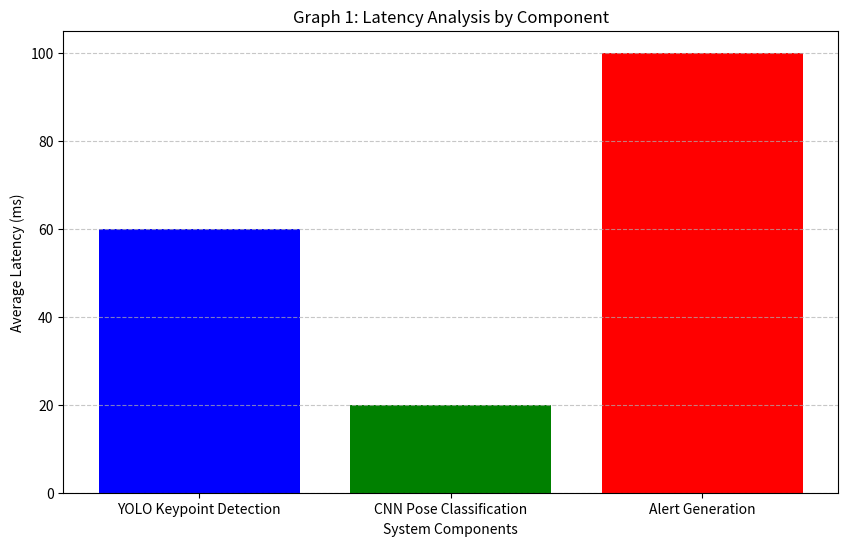
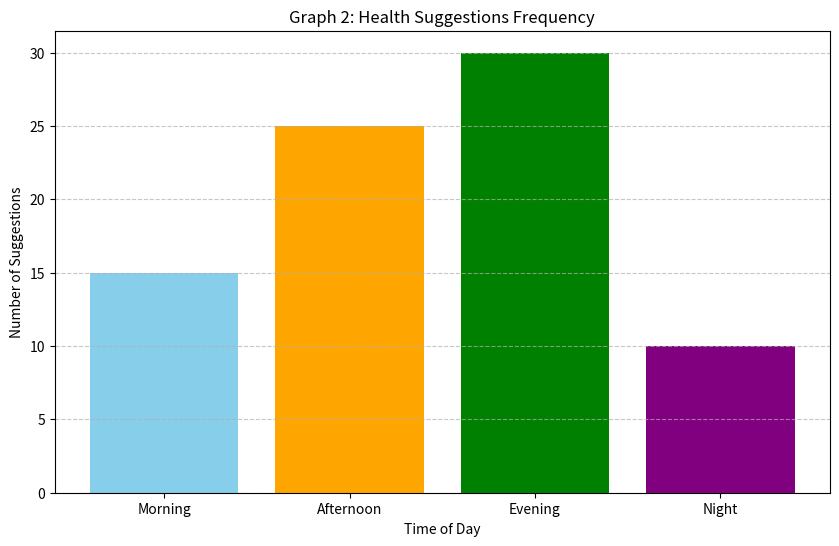

Source code (Python) for these figures, in order:
import matplotlib.pyplot as plt

# --- Graph 1: Latency Analysis by Component ---

# Data for Latency Analysis
components = ['YOLO Keypoint Detection', 'CNN Pose Classification', 'Alert Generation']
latencies = [60, 20, 100]  # Latency values in milliseconds

# Plotting the bar graph for latency analysis
plt.figure(figsize=(10, 6))
plt.bar(components, latencies, color=['blue', 'green', 'red'])
plt.title('Graph 1: Latency Analysis by Component')
plt.xlabel('System Components')
plt.ylabel('Average Latency (ms)')
plt.grid(axis='y', linestyle='--', alpha=0.7)

# Save the figure as a high-resolution image (300 DPI)
plt.savefig("Graph_1_Latency_Analysis_by_Component.png", dpi=300)
plt.show()


# --- Graph 2: Health Suggestions Frequency ---

# Data for Health Suggestions Frequency
time_intervals = ['Morning', 'Afternoon', 'Evening', 'Night']
suggestion_counts = [15, 25, 30, 10]  # Example frequency of suggestions

# Plotting the bar graph for health suggestions frequency
plt.figure(figsize=(10, 6))
plt.bar(time_intervals, suggestion_counts, color=['skyblue', 'orange', 'green', 'purple'])
plt.title('Graph 2: Health Suggestions Frequency')
plt.xlabel('Time of Day')
plt.ylabel('Number of Suggestions')
plt.grid(axis='y', linestyle='--', alpha=0.7)

# Save the figure as a high-resolution image (300 DPI)
plt.savefig("Graph_2_Health_Suggestions_Frequency.png", dpi=300)
plt.show()
